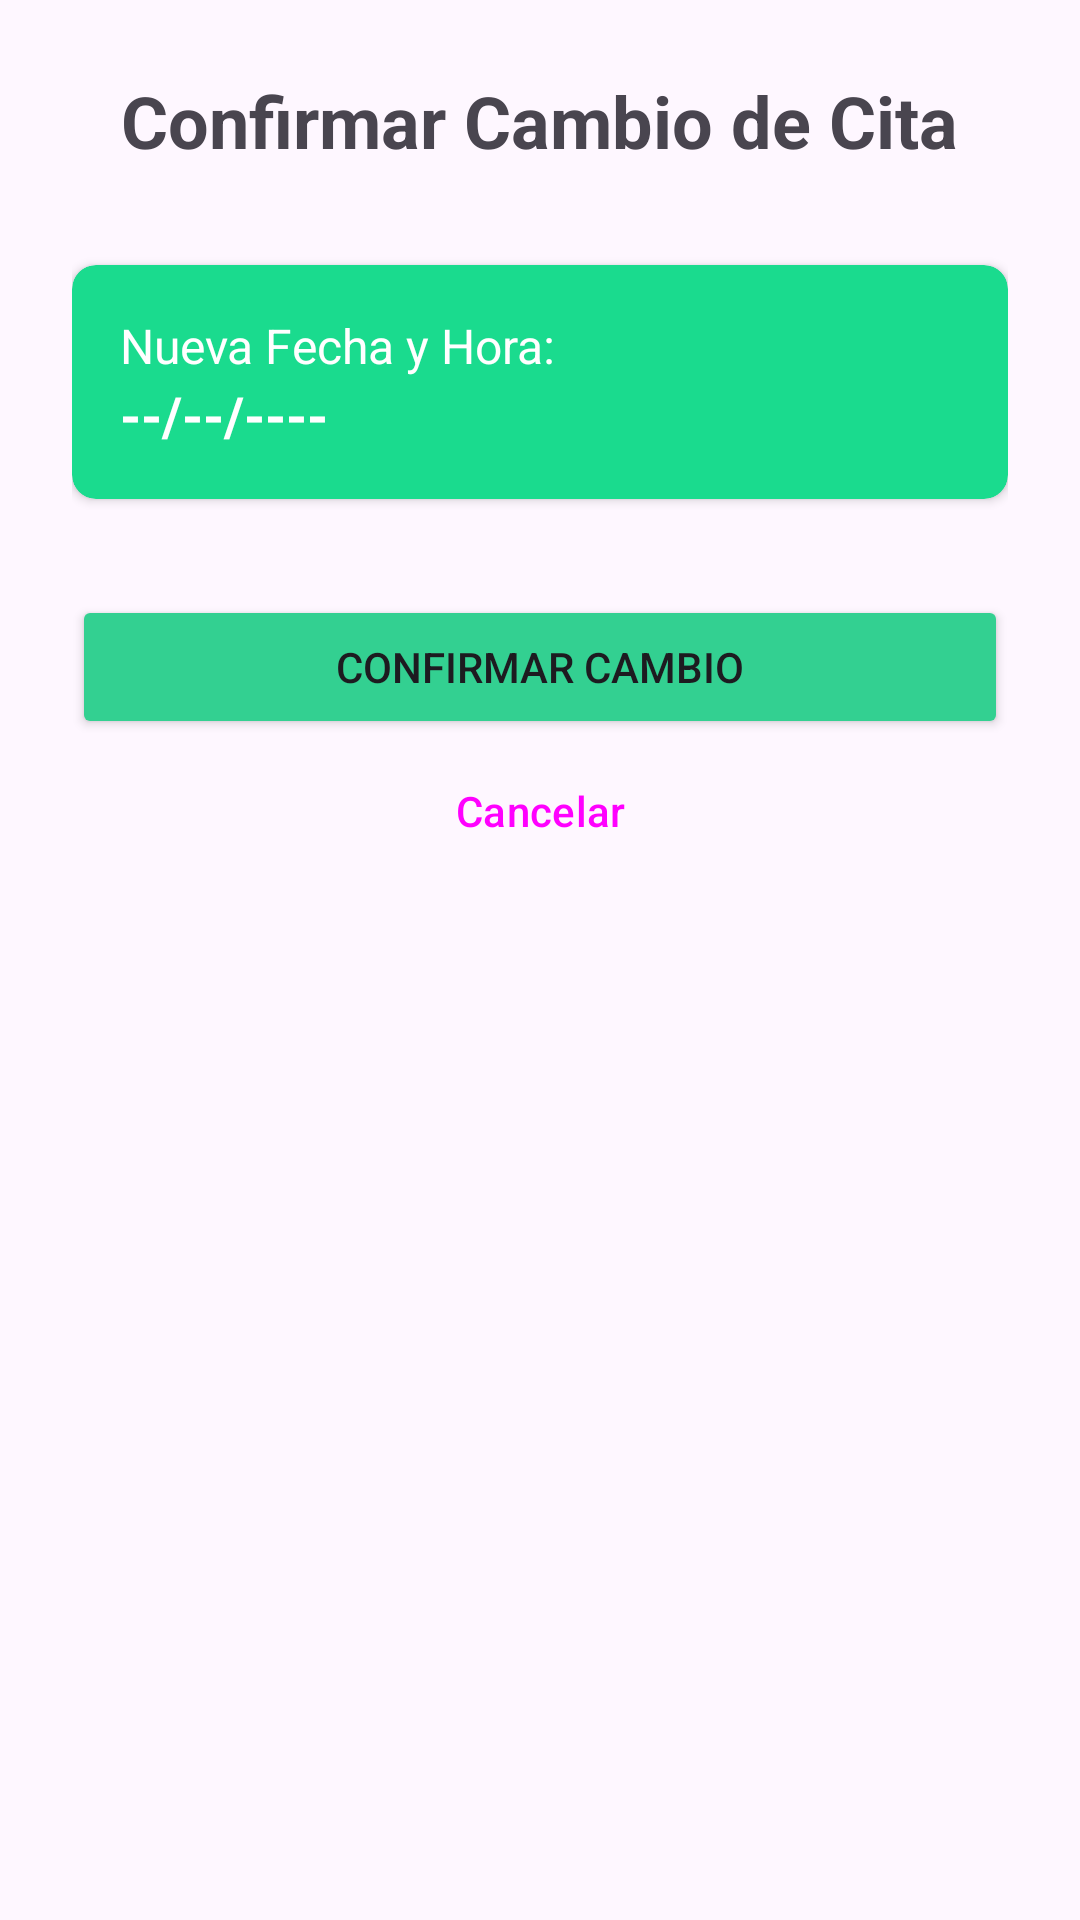

Write the Android layout XML for this screen, with the resource values it uses.
<!-- AndroidManifest.xml: application theme Theme.Proyecto_Notaria -->
<!-- res/layout/activity_confirmacion_cambio.xml -->
<?xml version="1.0" encoding="utf-8"?>
<LinearLayout xmlns:android="http://schemas.android.com/apk/res/android"
    xmlns:app="http://schemas.android.com/apk/res-auto"
    android:layout_width="match_parent"
    android:layout_height="match_parent"
    android:orientation="vertical"
    android:gravity="center_horizontal"
    android:padding="24dp">

    <TextView
        android:layout_width="wrap_content"
        android:layout_height="wrap_content"
        android:text="Confirmar Cambio de Cita"
        android:textSize="24sp"
        android:textStyle="bold"
        android:layout_marginBottom="32dp" />

    <androidx.cardview.widget.CardView
        android:layout_width="match_parent"
        android:layout_height="wrap_content"
        app:cardCornerRadius="8dp"
        app:cardBackgroundColor="@color/colorPrimary"
        android:layout_marginBottom="32dp">

        <LinearLayout
            android:layout_width="match_parent"
            android:layout_height="wrap_content"
            android:orientation="vertical"
            android:padding="16dp">

            <TextView
                android:layout_width="wrap_content"
                android:layout_height="wrap_content"
                android:text="Nueva Fecha y Hora:"
                android:textColor="@android:color/white"
                android:textSize="16sp" />

            <TextView
                android:id="@+id/textViewNuevaFecha"
                android:layout_width="wrap_content"
                android:layout_height="wrap_content"
                android:text="--/--/----"
                android:textColor="@android:color/white"
                android:textSize="18sp"
                android:textStyle="bold" />
        </LinearLayout>
    </androidx.cardview.widget.CardView>

    <Button
        android:id="@+id/buttonConfirmarCambio"
        android:layout_width="match_parent"
        android:layout_height="wrap_content"
        android:text="Confirmar Cambio"
        android:backgroundTint="#33d091" />

    <Button
        android:id="@+id/buttonCancelarCambio"
        style="?attr/borderlessButtonStyle"
        android:layout_width="match_parent"
        android:layout_height="wrap_content"
        android:text="Cancelar" />

</LinearLayout>
<!-- resources referenced by this layout -->
<resources>
  <color name="colorPrimary">#1adb8e</color>
  <style name="Theme.Proyecto_Notaria" parent="Base.Theme.Proyecto_Notaria" />
  <style name="Base.Theme.Proyecto_Notaria" parent="Theme.Material3.DayNight.NoActionBar">
          
          
      </style>
</resources>
